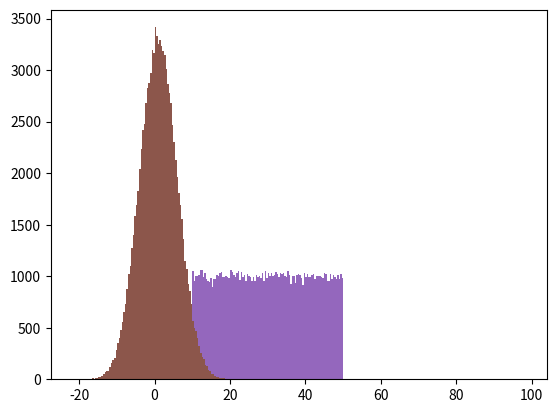

This figure's Python source:
#!/usr/bin/env python
# coding: utf-8

# # Data Science using Python

# In[1]:


marks =[12,54,65,87,98,45,43,66,75,26,82]


# In[2]:


import numpy as np


# In[3]:


mean_marks = np.mean(marks)


# In[4]:


mean_marks


# In[5]:


np.median(marks)


# In[7]:


import statistics


# In[8]:


statistics.mode(marks)


# In[10]:


from scipy import stats as stati


# In[11]:


stati.mode(marks)


# In[13]:


np.std(marks)


# In[16]:


np.var(marks)


# In[17]:


np.sqrt(631.685950413223)


# In[19]:


np.percentile(marks,54)


# In[20]:


np.random.uniform(marks)


# In[21]:


np.random.uniform(0,5,250)


# In[24]:


np.random.uniform(0,10,864)


# In[35]:


randomnumber=np.random.uniform(0,5,250)


# In[33]:


import matplotlib.pyplot as plt


# In[36]:


plt.hist(randomnumber)


# In[37]:


plt.hist(marks)


# In[38]:


plt.hist(randomnumber,7)


# In[40]:


plt.hist(marks,9)


# In[44]:


rn=np.random.uniform(10,50,100000)


# In[45]:


plt.hist(rn,100)


# In[48]:


rn=np.random.normal(1,5,100000)


# In[51]:


plt.hist(rn,105)


# In[52]:


import numpy

arr = numpy.array([1, 2, 3, 4, 5])

print(arr)


# In[53]:


import numpy as np

print(np.__version__)


# In[54]:


import numpy as np

arr = np.array([1, 2, 3, 4, 5])

print(arr)

print(type(arr))


# In[55]:


arr = np.array([1, 2, 3, 4, 5])

print(arr)


# In[56]:


arr = np.array([[1, 2, 3], [4, 5, 6]])

print(arr)


# In[58]:


arr = np.array([[[1, 2, 3], [4, 5, 6],[7,8,9]], [[1, 2, 3], [4, 5, 6],[7,8,9]]])

print(arr)


# In[59]:


import numpy as np

a = np.array(42)
b = np.array([1, 2, 3, 4, 5])
c = np.array([[1, 2, 3], [4, 5, 6]])
d = np.array([[[1, 2, 3], [4, 5, 6]], [[1, 2, 3], [4, 5, 6]]])

print(a.ndim)
print(b.ndim)
print(c.ndim)
print(d.ndim)


# In[60]:


arr = np.array([1, 2, 3, 4], ndmin=5)

print(arr)
print('number of dimensions :', arr.ndim)


# In[61]:



arr = np.array([[1, 2, 3, 4], [5, 6, 7, 8]])

print(arr.shape)


# In[62]:


arr = np.array([1, 2, 3, 4], ndmin=5)

print(arr)
print('shape of array :', arr.shape)


# In[63]:


arr = np.array([1, 2, 3, 4, 5, 6, 7, 8, 9, 10, 11, 12])

newarr = arr.reshape(4, 3)

print(newarr)


# In[64]:


arr = np.array([1, 2, 3, 4, 5, 6, 7, 8, 9, 10, 11, 12])

newarr = arr.reshape(2, 3, 2)

print(newarr)


# In[65]:


arr = np.array([[1, 2, 3], [4, 5, 6]])

newarr = arr.reshape(-1)

print(newarr)


# In[66]:


arr = np.array([[[1, 2, 3], [4, 5, 6]], [[7, 8, 9], [10, 11, 12]]])

for x in arr:
  print(x)


# In[70]:


import numpy as np

arr = np.array([[[1, 2, 3], [4, 5, 6]], [[7, 8, 9], [10, 11, 12]]])

for x in arr:
  for y in x:
    for z in y:
      print(z)


# In[72]:


import numpy as np

arr = np.array([[[1, 2, 3], [4, 5, 6],[1, 2, 3],[1, 2, 3],[1, 2, 3]], [[7, 8, 9], [10, 11, 12],[1, 2, 3],[1, 2, 3],[1, 2, 3]]])

for x in arr:
  print(x)


# In[73]:


import numpy as np

arr = np.array([1, 2, 3, 4, 5, 6])

newarr = np.array_split(arr, 3)

print(newarr)


# In[74]:


arr = np.array([1, 2, 3, 4, 5, 6])

newarr = np.array_split(arr, 4)

print(newarr)


# In[75]:


arr = np.array([1, 2, 3, 4, 5, 6])

newarr = np.array_split(arr, 3)

print(newarr[0])
print(newarr[1])
print(newarr[2])


# In[ ]:




